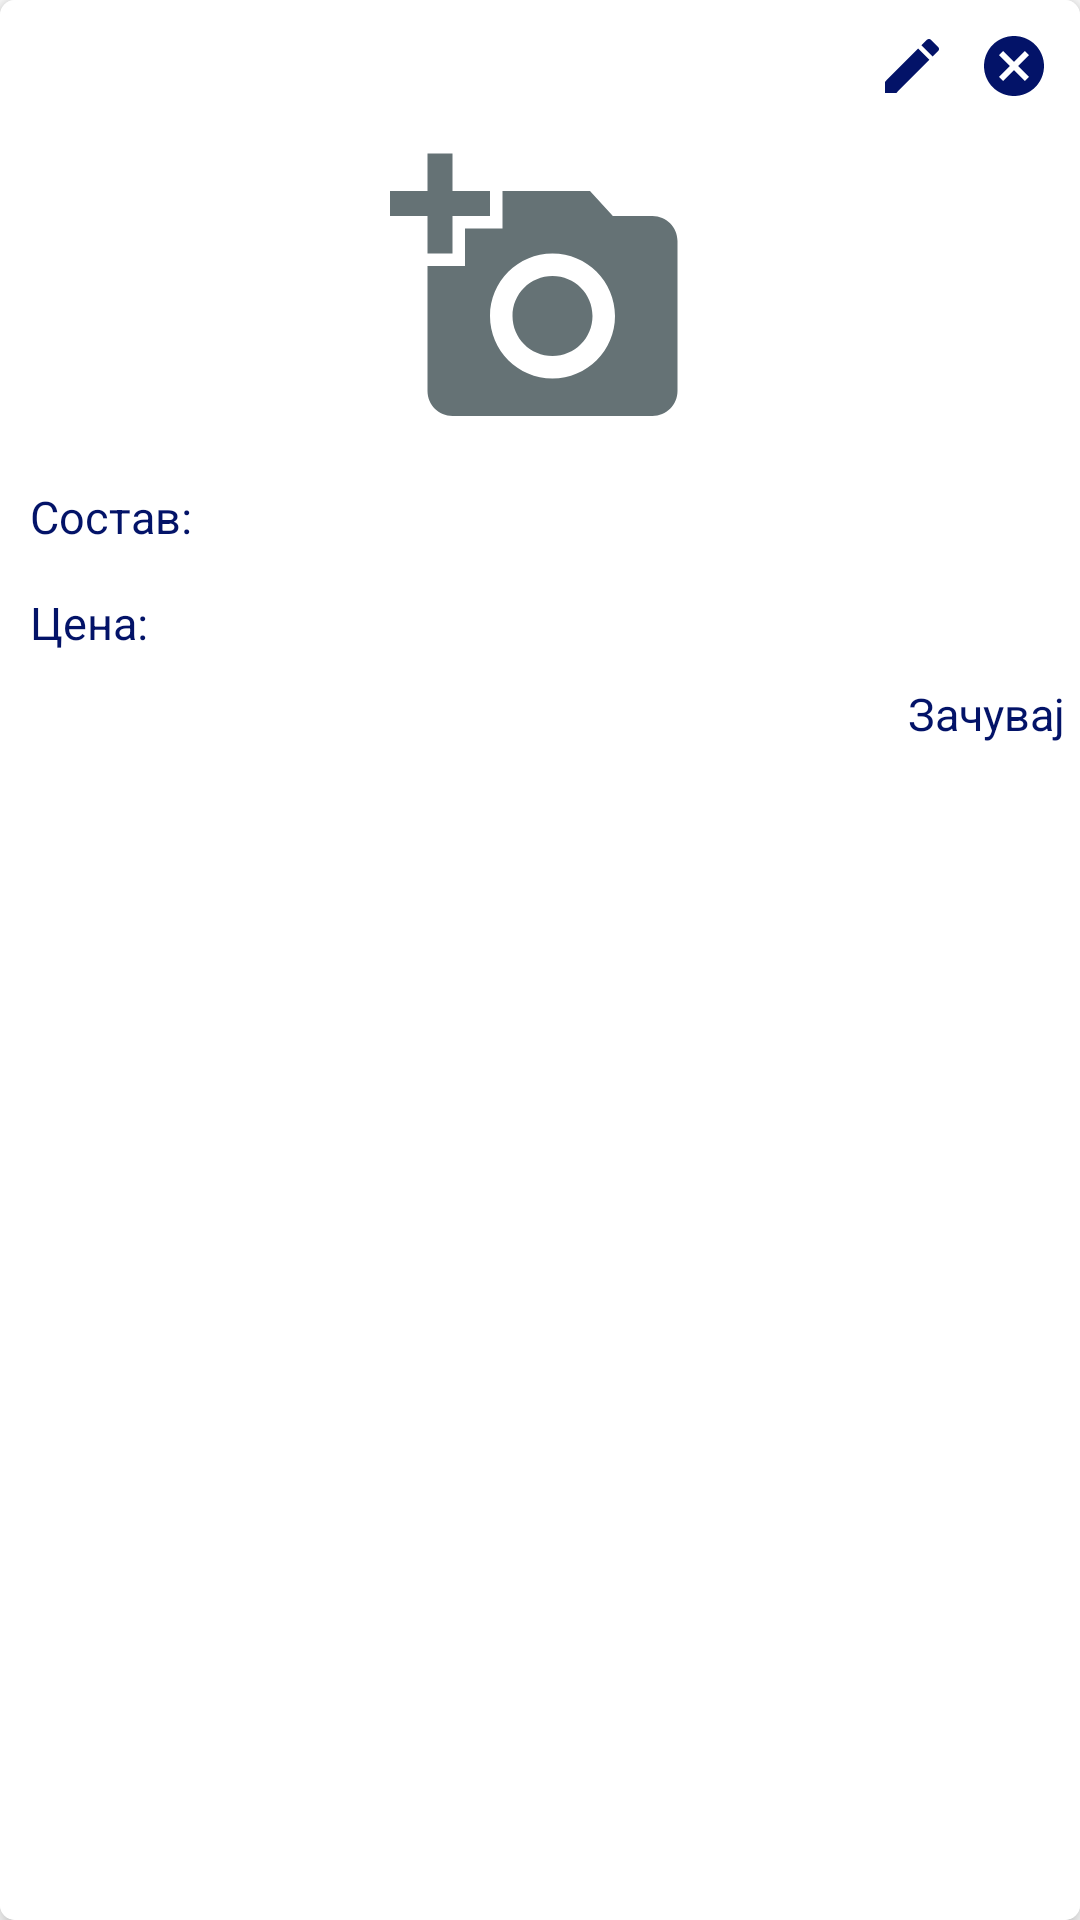

Produce the Android XML layout that renders to this screen, including the resource entries it uses.
<!-- AndroidManifest.xml: application theme Theme.StayHome -->
<!-- res/layout/adapter_meni.xml -->
<?xml version="1.0" encoding="utf-8"?>
<androidx.cardview.widget.CardView xmlns:android="http://schemas.android.com/apk/res/android"
    xmlns:card_view="http://schemas.android.com/apk/res-auto"
    android:layout_width="match_parent"
    android:layout_height="wrap_content"
    android:layout_margin="5dp"
    android:layout_marginBottom="10dp"
    card_view:cardCornerRadius="5dp"
    card_view:cardElevation="5dp">

    <androidx.constraintlayout.widget.ConstraintLayout
        android:layout_width="match_parent"
        android:layout_height="match_parent"
        android:background="@color/white">

        <EditText
            android:id="@+id/rweditMeniArtikl"
            android:layout_width="230dp"
            android:layout_height="wrap_content"
            card_view:layout_constraintTop_toTopOf="parent"
            card_view:layout_constraintLeft_toLeftOf="parent"
            card_view:layout_constraintRight_toRightOf="parent"
            android:layout_marginTop="10dp"
            android:gravity="center"
            android:textColor="@color/blue"
            android:textStyle="bold"
            android:textSize="20dp"
            android:background="#00000000"/>

        <ImageView
            android:id="@+id/rwImageView"
            android:layout_width="100dp"
            android:layout_height="100dp"
            android:scaleType="fitCenter"
            android:src="@drawable/ic_add_photo"
            android:layout_marginTop="10dp"
            card_view:layout_constraintTop_toBottomOf="@+id/rweditMeniArtikl"
            card_view:layout_constraintLeft_toLeftOf="parent"
            card_view:layout_constraintRight_toRightOf="parent" />


        <TextView
            android:id="@+id/rwtxtMeniArtiklSostav"
            android:layout_width="wrap_content"
            android:layout_height="wrap_content"
            card_view:layout_constraintTop_toBottomOf="@+id/rwImageView"
            card_view:layout_constraintLeft_toLeftOf="parent"
            android:layout_marginTop="15dp"
            android:layout_marginLeft="10dp"
            android:layout_marginRight="10dp"
            android:text="Состав: "
            android:textSize="15dp"
            android:textColor="@color/blue"/>

        <EditText
            android:id="@+id/rweditMeniArtiklSostav"
            android:layout_width="280dp"
            android:layout_height="wrap_content"
            card_view:layout_constraintTop_toBottomOf="@+id/rwImageView"
            card_view:layout_constraintLeft_toRightOf="@+id/rwtxtMeniArtiklSostav"
            android:layout_marginTop="15dp"
            android:layout_marginLeft="10dp"
            android:layout_marginRight="10dp"
            android:textSize="15dp"
            android:textColor="@color/blue"
            android:background="#00000000"/>

        <TextView
            android:id="@+id/rwtxtMeniArtiklCena"
            android:layout_width="wrap_content"
            android:layout_height="wrap_content"
            card_view:layout_constraintTop_toBottomOf="@+id/rweditMeniArtiklSostav"
            card_view:layout_constraintLeft_toLeftOf="parent"
            android:layout_marginLeft="10dp"
            android:layout_marginTop="15dp"
            android:textSize="15dp"
            android:text="Цена: "
            android:textColor="@color/blue"/>

        <EditText
            android:id="@+id/rweditMeniArtiklCena"
            android:layout_width="280dp"
            android:layout_height="wrap_content"
            card_view:layout_constraintTop_toBottomOf="@+id/rweditMeniArtiklSostav"
            card_view:layout_constraintLeft_toRightOf="@+id/rwtxtMeniArtiklCena"
            android:layout_marginTop="15dp"
            android:layout_marginLeft="10dp"
            android:layout_marginRight="10dp"
            android:textSize="15dp"
            android:textColor="@color/blue"
            android:background="#00000000"
            android:inputType="number"
            android:imeOptions="actionNone"/>

        <TextView
            android:id="@+id/rwSaveEdit"
            android:layout_width="wrap_content"
            android:layout_height="wrap_content"
            card_view:layout_constraintTop_toBottomOf="@+id/rweditMeniArtiklCena"
            card_view:layout_constraintRight_toRightOf="parent"
            android:layout_marginTop="10dp"
            android:layout_marginRight="5dp"
            android:paddingBottom="5dp"
            android:textSize="15dp"
            android:text="Зачувај"
            android:textColor="@color/blue"/>

        <TextView
            android:id="@+id/rwEdit"
            android:layout_width="wrap_content"
            android:layout_height="wrap_content"
            card_view:layout_constraintTop_toTopOf="parent"
            card_view:layout_constraintRight_toLeftOf="@+id/rwDelete"
            android:layout_marginTop="10dp"
            android:layout_marginRight="10dp"
            android:drawableTop="@drawable/ic_edit" />

        <TextView
            android:id="@+id/rwDelete"
            android:layout_width="wrap_content"
            android:layout_height="wrap_content"
            card_view:layout_constraintTop_toTopOf="parent"
            card_view:layout_constraintRight_toRightOf="parent"
            android:layout_marginTop="10dp"
            android:layout_marginRight="10dp"
            android:drawableTop="@drawable/ic_delete" />

    </androidx.constraintlayout.widget.ConstraintLayout>

</androidx.cardview.widget.CardView>
<!-- resources referenced by this layout -->
<resources>
  <color name="blue">#031368</color>
  <color name="white">#FFFFFFFF</color>
  <!-- drawable ic_add_photo (drawable) -->
  <vector android:height="24dp" android:tint="#657275"
      android:viewportHeight="24" android:viewportWidth="24"
      android:width="24dp" xmlns:android="http://schemas.android.com/apk/res/android">
      <path android:fillColor="@android:color/white" android:pathData="M3,4V1h2v3h3v2H5v3H3V6H0V4H3zM6,10V7h3V4h7l1.83,2H21c1.1,0 2,0.9 2,2v12c0,1.1 -0.9,2 -2,2H5c-1.1,0 -2,-0.9 -2,-2V10H6zM13,19c2.76,0 5,-2.24 5,-5s-2.24,-5 -5,-5s-5,2.24 -5,5S10.24,19 13,19zM9.8,14c0,1.77 1.43,3.2 3.2,3.2s3.2,-1.43 3.2,-3.2s-1.43,-3.2 -3.2,-3.2S9.8,12.23 9.8,14z"/>
  </vector>
  <!-- drawable ic_delete (drawable) -->
  <vector android:height="24dp" android:tint="#031368"
      android:viewportHeight="24" android:viewportWidth="24"
      android:width="24dp" xmlns:android="http://schemas.android.com/apk/res/android">
      <path android:fillColor="@android:color/white" android:pathData="M12,2C6.47,2 2,6.47 2,12s4.47,10 10,10 10,-4.47 10,-10S17.53,2 12,2zM17,15.59L15.59,17 12,13.41 8.41,17 7,15.59 10.59,12 7,8.41 8.41,7 12,10.59 15.59,7 17,8.41 13.41,12 17,15.59z"/>
  </vector>
  <!-- drawable ic_edit (drawable) -->
  <vector android:height="24dp" android:tint="#031368"
      android:viewportHeight="24" android:viewportWidth="24"
      android:width="24dp" xmlns:android="http://schemas.android.com/apk/res/android">
      <path android:fillColor="@android:color/white" android:pathData="M3,17.25V21h3.75L17.81,9.94l-3.75,-3.75L3,17.25zM20.71,7.04c0.39,-0.39 0.39,-1.02 0,-1.41l-2.34,-2.34c-0.39,-0.39 -1.02,-0.39 -1.41,0l-1.83,1.83 3.75,3.75 1.83,-1.83z"/>
  </vector>
  <style name="Theme.StayHome" parent="Theme.MaterialComponents.DayNight.NoActionBar">
          
          <item name="colorPrimary">@color/purple_500</item>
          <item name="colorPrimaryVariant">@color/purple_700</item>
          <item name="colorOnPrimary">@color/white</item>
          
          <item name="colorSecondary">@color/teal_200</item>
          <item name="colorSecondaryVariant">@color/teal_700</item>
          <item name="colorOnSecondary">@color/black</item>
          
          <item name="android:statusBarColor" tools:targetApi="l">?attr/colorPrimaryVariant</item>
          
      </style>
  <color name="purple_500">#FF6200EE</color>
  <color name="purple_700">#FF3700B3</color>
  <color name="teal_200">#FF03DAC5</color>
  <color name="teal_700">#FF018786</color>
  <color name="black">#FF000000</color>
</resources>
